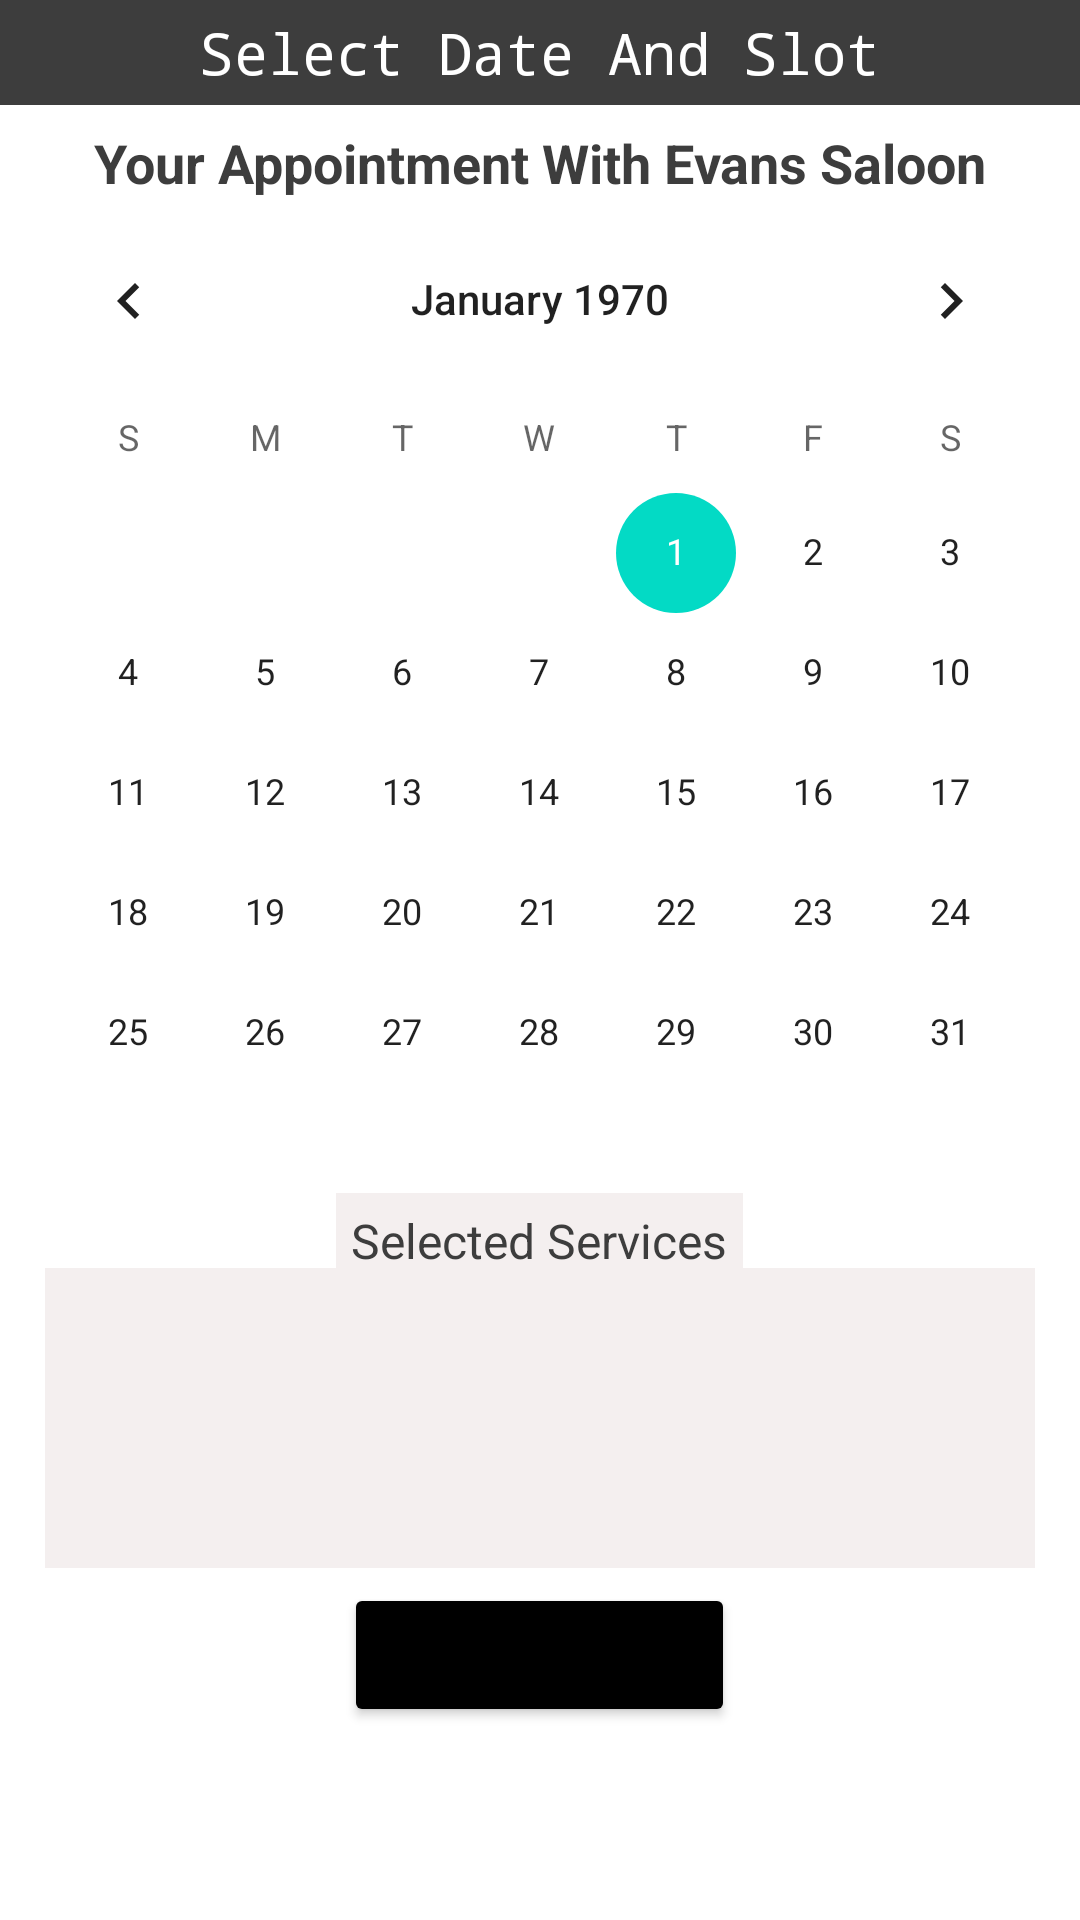

Write the Android layout XML for this screen, with the resource values it uses.
<!-- AndroidManifest.xml: application theme Theme.Barberr -->
<!-- res/layout/activity_select_date_and_time.xml -->
<?xml version="1.0" encoding="utf-8"?>
<LinearLayout xmlns:android="http://schemas.android.com/apk/res/android"
    xmlns:app="http://schemas.android.com/apk/res-auto"
    xmlns:tools="http://schemas.android.com/tools"
    android:layout_width="match_parent"
    android:layout_height="match_parent"
    android:orientation="vertical"
    tools:context=".select_date_and_time_activity">
    <androidx.appcompat.widget.Toolbar
        android:id="@+id/profilefragment_toolbar"
        android:layout_width="match_parent"
        android:layout_height="35dp"
        android:background="#3d3d3d"
        android:minHeight="?attr/actionBarSize"
        android:layout_marginBottom="7dp"
        android:theme="?attr/actionBarTheme">
        <ImageButton
            android:id="@+id/back_btn_mainscreen_for_selected_shop"
            android:layout_width="wrap_content"
            android:layout_height="match_parent"
            android:visibility="gone"
            android:src="@drawable/down_arrow"
            android:background="@android:color/white"/>

        <TextView
            android:id="@+id/shop_name_of_selected_shop"
            android:layout_width="wrap_content"
            android:layout_height="wrap_content"
            android:padding="4dp"
            android:layout_gravity="center_horizontal"
            android:text="Select Date And Slot"
            android:typeface="monospace"
            android:textColor="@color/white"
            android:textSize="19sp"
            />
    </androidx.appcompat.widget.Toolbar>

    <TextView
        android:layout_width="555dp"
        android:layout_gravity="center_horizontal"
        android:layout_height="wrap_content"
        android:textSize="18sp"
        android:textColor="#3d3d3d"
        android:textStyle="bold"
        android:gravity="center_horizontal"
        android:id="@+id/shop_name_in_selectdate_activity"
        android:text="Your Appointment With Evans Saloon"/>



    <CalendarView
        android:id="@+id/calendarView"
        android:layout_width="match_parent"
        android:layout_marginBottom="-22dp"
        android:layout_height="wrap_content"
        />

    <LinearLayout
        android:layout_width="match_parent"
        android:layout_height="wrap_content"
        android:layout_gravity="center_horizontal"
        android:orientation="vertical">
        <LinearLayout
            android:layout_width="wrap_content"
            android:layout_height="wrap_content"
            android:layout_gravity="center_horizontal"
            android:orientation="horizontal">
            <CheckBox
                android:gravity="center"
                android:layout_width="144dp"
                android:layout_height="wrap_content"
                android:text="10:55AM:12:88PM"
                android:layout_weight="1"
                android:textSize="12sp"
                android:buttonTint="@color/black"
                android:visibility="gone"
                android:textColor="#3d3d3d"
                android:id="@+id/slot_1"
                android:layout_margin="5dp"
                android:background="@drawable/rectangular_edittext" />
            <CheckBox
                android:gravity="center"
                android:buttonTint="#3d3d3d"

                android:layout_width="144dp"
                android:layout_height="wrap_content"
                android:text="10AM:12PM"
                android:layout_weight="1"
                android:textSize="12sp"

                android:visibility="gone"
                android:textColor="#3d3d3d"
                android:id="@+id/slot_2"
                android:layout_margin="5dp"
                android:background="@drawable/rectangular_edittext" />


        </LinearLayout>
        <LinearLayout
            android:layout_width="wrap_content"
            android:layout_height="wrap_content"
            android:layout_gravity="center_horizontal"
            android:orientation="horizontal">
            <CheckBox
                android:gravity="center"
                android:buttonTint="#3d3d3d"
                android:layout_width="144dp"
                android:layout_height="wrap_content"
                android:text="10AM:12PM"
                android:layout_weight="1"
                android:textSize="12sp"
                android:textColor="#3d3d3d"
                android:visibility="gone"
                android:id="@+id/slot_4"
                android:layout_margin="5dp"
                android:background="@drawable/rectangular_edittext" />
            <CheckBox
                android:gravity="center"
                android:buttonTint="#3d3d3d"

                android:layout_width="144dp"
                android:layout_height="wrap_content"
                android:text="10AM:12PM"
                android:layout_weight="1"
                android:visibility="gone"
                android:textSize="12sp"

                android:id="@+id/slot_5"
                android:textColor="#3d3d3d"
                android:layout_margin="5dp"
                android:background="@drawable/rectangular_edittext" />


        </LinearLayout>
        <LinearLayout
            android:layout_width="wrap_content"
            android:layout_height="wrap_content"
            android:layout_gravity="center_horizontal"
            android:orientation="horizontal">
            <CheckBox
                android:gravity="center"
                android:buttonTint="#3d3d3d"

                android:layout_width="144dp"
                android:layout_height="wrap_content"
                android:text="10AM:12PM"
                android:layout_weight="1"
                android:id="@+id/slot_3"
                android:textSize="12sp"

                android:textColor="#3d3d3d"
                android:visibility="gone"
                android:layout_margin="5dp"
                android:background="@drawable/rectangular_edittext" />
            <CheckBox
                android:gravity="center"
                android:buttonTint="#3d3d3d"

                android:layout_width="144dp"
                android:layout_height="wrap_content"
                android:text="10AM:12PM"
                android:layout_weight="1"
                android:visibility="gone"
                android:textSize="12sp"

                android:id="@+id/slot_6"
                android:textColor="#3d3d3d"
                android:layout_margin="5dp"
                android:background="@drawable/rectangular_edittext" />
        </LinearLayout>
        <com.google.android.material.card.MaterialCardView
            android:layout_width="wrap_content"
            android:layout_height="wrap_content"
            app:cardElevation="55dp"
            app:strokeWidth="1dp"
            android:visibility="gone"
            app:strokeColor="#3d3d3d"
            android:layout_gravity="center_horizontal"
            android:layout_marginVertical="5dp"
            >
            <TextView
                android:layout_width="wrap_content"
                android:layout_margin="3dp"
                android:layout_height="wrap_content"
                android:id="@+id/set_reminder"
                android:background="@android:color/transparent"
                android:clickable="true"
                android:textSize="15sp"
                android:text="  Set Reminder"
                app:drawableStartCompat="@drawable/ic_baseline_notifications_active_24"
                android:focusable="true" />
        </com.google.android.material.card.MaterialCardView>

    </LinearLayout>
    <TextView
        android:layout_width="wrap_content"
        android:layout_height="wrap_content"
        android:text="Selected Services"
        android:textColor="#3d3d3d"
        android:layout_marginBottom="-7dp"
        android:layout_marginTop="15dp"
        android:textSize="16sp"
        android:padding="5dp"
        android:background="#F4EFEF"
        android:layout_gravity="center_horizontal"/>


    <ListView
        android:layout_width="match_parent"
        android:layout_height="100dp"
        android:background="#F4EFEF"
        android:layout_marginHorizontal="15dp"
        android:id="@+id/showing_selected_services_listview"/>





    <Button
        android:layout_width="wrap_content"
        android:layout_height="wrap_content"
        android:text="Make Payment"
        android:layout_gravity="center_horizontal"
        android:id="@+id/make_payment_btn"
        android:layout_margin="5dp"
        android:backgroundTint="@color/black"

        />

</LinearLayout>
<!-- resources referenced by this layout -->
<resources>
  <color name="black">#FF000000</color>
  <color name="white">#FFFFFFFF</color>
  <!-- drawable down_arrow (drawable) -->
  <vector xmlns:android="http://schemas.android.com/apk/res/android"
      android:width="24dp"
      android:height="24dp"
      android:viewportWidth="24"
      android:viewportHeight="24"
      android:tint="#3d3d3d">
    <path
        android:fillColor="@android:color/white"
        android:pathData="M7.41,8.59L12,13.17l4.59,-4.58L18,10l-6,6 -6,-6 1.41,-1.41z"/>
  </vector>
  <!-- drawable ic_baseline_notifications_active_24 (drawable) -->
  <vector xmlns:android="http://schemas.android.com/apk/res/android"
      android:width="24dp"
      android:height="24dp"
      android:viewportWidth="24"
      android:viewportHeight="24"
      android:tint="#3d3d3d">
    <path
        android:fillColor="@android:color/white"
        android:pathData="M7.58,4.08L6.15,2.65C3.75,4.48 2.17,7.3 2.03,10.5h2c0.15,-2.65 1.51,-4.97 3.55,-6.42zM19.97,10.5h2c-0.15,-3.2 -1.73,-6.02 -4.12,-7.85l-1.42,1.43c2.02,1.45 3.39,3.77 3.54,6.42zM18,11c0,-3.07 -1.64,-5.64 -4.5,-6.32L13.5,4c0,-0.83 -0.67,-1.5 -1.5,-1.5s-1.5,0.67 -1.5,1.5v0.68C7.63,5.36 6,7.92 6,11v5l-2,2v1h16v-1l-2,-2v-5zM12,22c0.14,0 0.27,-0.01 0.4,-0.04 0.65,-0.14 1.18,-0.58 1.44,-1.18 0.1,-0.24 0.15,-0.5 0.15,-0.78h-4c0.01,1.1 0.9,2 2.01,2z"/>
  </vector>
  <!-- drawable rectangular_edittext (drawable) -->
  <?xml version="1.0" encoding="utf-8"?>
  <selector xmlns:android="http://schemas.android.com/apk/res/android">
      <item android:state_enabled="true" android:state_focused="false">
  
          <shape
  
              android:shape="rectangle" >
  
              <corners android:radius="10dp" />
  
              
              <stroke android:width="0.6dp" android:color="@color/black" />
  
              
              
  
  
  
          </shape>
  
      </item>
      <item android:state_enabled="true" android:state_focused="true">
  
          <shape
  
              android:shape="rectangle" >
  
              <corners android:radius="10dp" />
  
              
              <stroke android:width="0.8dp" android:color="#3d3d3d" />
  
              
              
  
  
  
          </shape>
  
      </item>
  
  
  
  
  </selector>
  <style name="Theme.Barberr" parent="Theme.MaterialComponents.DayNight.DarkActionBar">
          
          <item name="colorPrimary">#3D3D3D</item>
          <item name="colorPrimaryVariant">#393838</item>
          <item name="colorOnPrimary">@color/white</item>
          
          <item name="colorSecondary">@color/teal_200</item>
          <item name="colorSecondaryVariant">@color/teal_700</item>
          <item name="colorOnSecondary">@color/black</item>
          
          <item name="android:statusBarColor" tools:targetApi="l">?attr/colorPrimaryVariant</item>
          
      </style>
  <color name="teal_200">#FF03DAC5</color>
  <color name="teal_700">#FF018786</color>
</resources>
